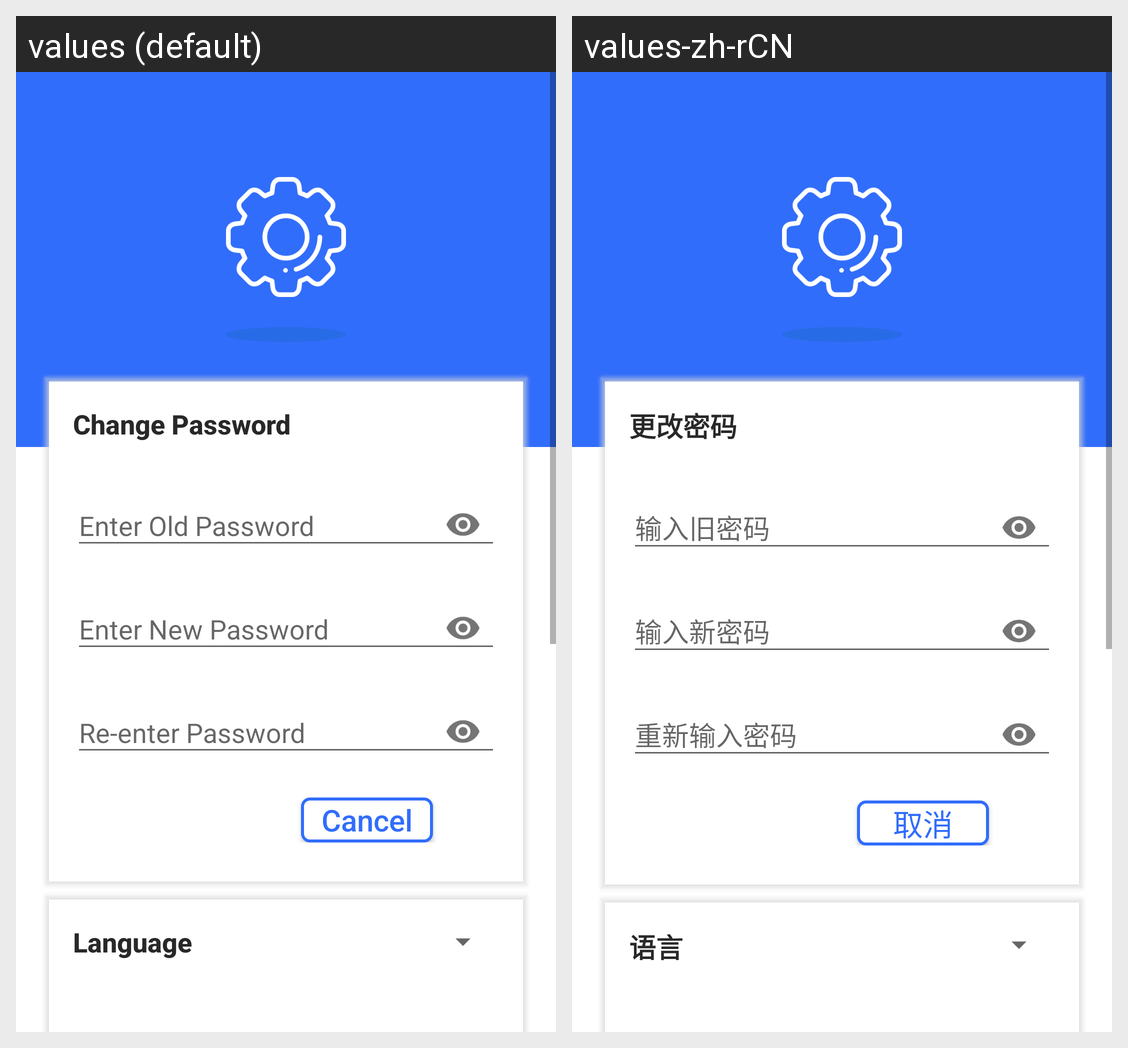

Strings drawn on this Android screen and how each of the app's shown locales translates them:
Android screen res/layout/fragment_account_settings.xml rendered under 2 locales, left to right: values (default), values-zh-rCN. Device: Nexus 5 (rendered at 1080×1920; each locale shown at half size, 540×960, under a caption strip naming it); theme AppTheme.
Strings drawn on this screen, with the default value and each locale's value (text and hints the layout hard-codes, and strings that could not be matched under every locale, appear in the picture but are not listed):

acc_settings_change_password
  values: Change Password
  values-zh-rCN: 更改密码

acc_settings_cancel
  values: Cancel
  values-zh-rCN: 取消

app_language
  values: Language
  values-zh-rCN: 语言
